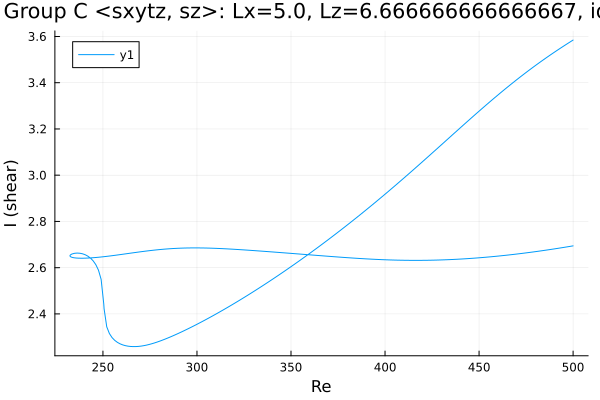

The table this chart was drawn from, first rows:
Re, shear
500.0, 2.694
499.7, 2.694
498.3, 2.692
496.9, 2.69
495.5, 2.688
494.1, 2.686
492.8, 2.685
491.4, 2.683
490, 2.681
488.6, 2.679
487.1, 2.678
485.7, 2.676
484.3, 2.674
482.9, 2.673
481.5, 2.671
480.1, 2.669
478.7, 2.668
477.2, 2.666
475.8, 2.665
474.4, 2.663
473, 2.662
471.6, 2.66
470.2, 2.659
468.8, 2.658
467.3, 2.656
465.9, 2.655
464.5, 2.654
463.1, 2.653
461.7, 2.651
460.3, 2.65
458.9, 2.649
457.4, 2.648
456, 2.647
454.6, 2.646
453.2, 2.645
451.8, 2.644
450.4, 2.643
449, 2.642
447.5, 2.641
446.1, 2.64
444.7, 2.64
443.3, 2.639
441.9, 2.638
440.5, 2.637
439.1, 2.637
437.7, 2.636
436.2, 2.636
434.8, 2.635
433.4, 2.635
432, 2.634
430.6, 2.634
429.2, 2.633
427.8, 2.633
426.3, 2.633
425.1, 2.632
423.7, 2.632
422.3, 2.632
420.9, 2.632
419.5, 2.632
418.1, 2.632
... 387 more rows
